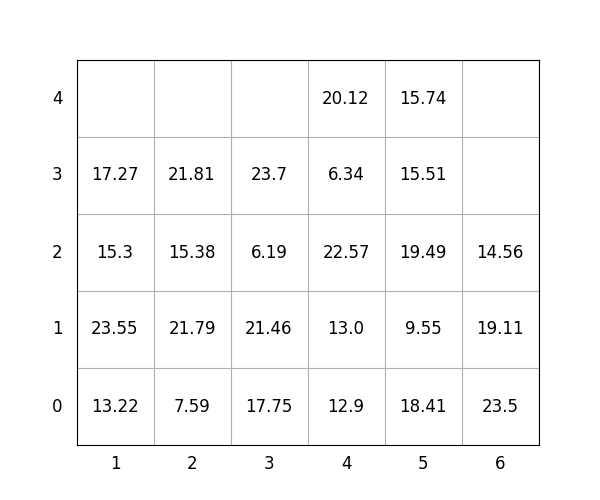

The file beside this chart, header and first rows:
idx, loc_x, loc_y, loc_z, weight, group, score, seq, reloc, size(ft)
1, 3, 0, 0, 17.75, 3, 317.8, 0, 1.0, 20
2, 1, 0, 0, 13.22, 1, 113.2, 0, 0, 20
3, 5, 0, 0, 18.41, 1, 118.4, 0, 0, 20
4, 1, 0, 1, 23.55, 2, 223.6, 0, 1.0, 20
5, 5, 0, 1, 9.55, 2, 209.6, 0, 0, 20
6, 2, 0, 0, 7.59, 0, 7.59, 1, 1.0, 20
7, 3, 0, 1, 21.46, 2, 221.5, 2, 1.0, 20
8, 2, 0, 1, 21.79, 0, 21.79, 3, 1.0, 20
9, 4, 0, 0, 12.9, 1, 112.9, 4, 1.0, 20
10, 3, 0, 2, 6.19, 3, 306.2, 5, 1.0, 20
11, 4, 0, 1, 13.0, 1, 113.0, 6, 1.0, 20
12, 1, 0, 2, 15.3, 2, 215.3, 7, 1.0, 20
13, 5, 0, 2, 19.49, 3, 319.5, 8, 1.0, 20
14, 4, 0, 2, 22.57, 1, 122.6, 9, 1.0, 20
15, 4, 0, 3, 6.34, 2, 206.3, 10, 1.0, 20
16, 4, 0, 4, 20.12, 3, 320.1, 11, 1.0, 20
17, 3, 0, 3, 23.7, 2, 223.7, 12, 1.0, 20
18, 6, 0, 0, 23.5, 1, 123.5, 13, 0, 20
19, 5, 0, 3, 15.51, 3, 315.5, 14, 1.0, 20
20, 1, 0, 3, 17.27, 2, 217.3, 15, 1.0, 20
21, 6, 0, 1, 19.11, 3, 319.1, 16, 1.0, 20
22, 2, 0, 2, 15.38, 0, 15.38, 17, 1.0, 20
23, 6, 0, 2, 14.56, 3, 314.6, 18, 1.0, 20
24, 5, 0, 4, 15.74, 3, 315.7, 19, 1.0, 20
25, 2, 0, 3, 21.81, 0, 21.81, 20, 1.0, 20
